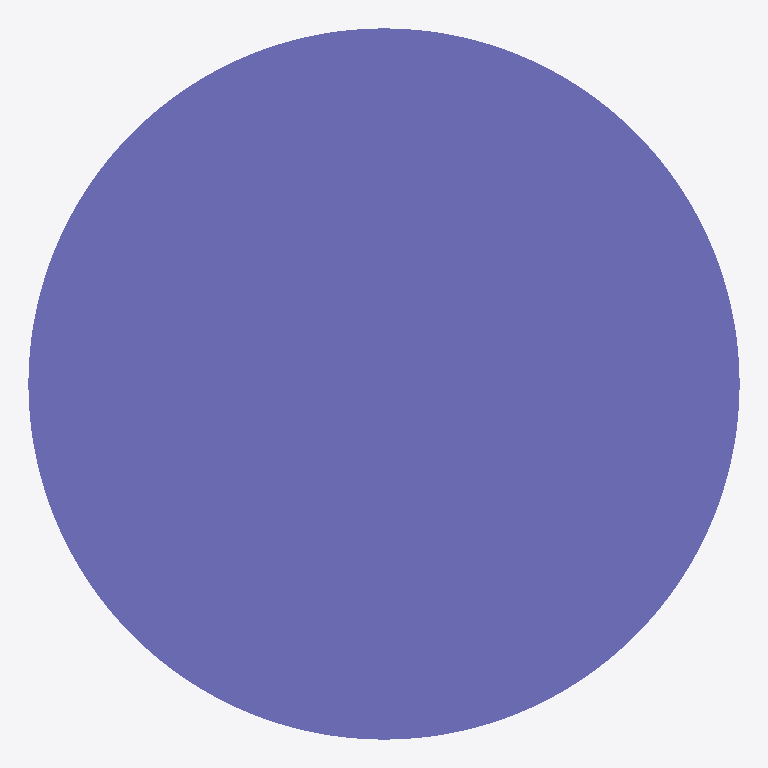
Plan cut of the same IFC building model at storey 'Default Building Storey' (level 0.00 m, cut at 1.40 m), seen from above with north up, elements coloured by IFC class: 1 column (violet). Cut surfaces are drawn darker.
Extent 450.0 m × 450.0 m × 3500.0 m (x, y, z). Storeys (1): Default Building Storey at 0.00 m. Elements (1): 1 IfcColumn.

HEADER;
FILE_DESCRIPTION(('ViewDefinition [CoordinationView]'),'2;1');
FILE_NAME('/Users/macbook/Desktop/BIM/data/rst_advanced/IfcColumn26.ifc','2018-08-31T00:12:29-0400',('Unknown Author','info@ifctoolsproject.com'),('Unknown Organization'),'IFC Tools Project - IFC2x3 Java Toolbox','IFC2x3 Java Toolbox 2.0','Unknown Authorizer');
FILE_SCHEMA(('IFC2X3'));
ENDSEC;
DATA;
#49=IFCPROJECT('2BALgYzUX8WA36N5J1szvR',#41,'Default Project','Description of Default Project',$,$,$,(#44),#48);
#51=IFCBUILDING('27BBodbA9BQBJuSRAehZt9',#41,'Default Building','Description',$,#50,$,$,.ELEMENT.,$,$,$);
#52=IFCBUILDINGSTOREY('1E3mEIDI18c9t6xgq47gMG',#41,'Default Building Storey','Description',$,#50,$,$,.ELEMENT.,$);
#1=IFCCOLUMN('18YHwga450Mw4Fy6M5t_8o',#2,'M_Concrete-Round-Column:450mm:122505',$,'450mm',#3,#4,'122505');
ENDSEC;
